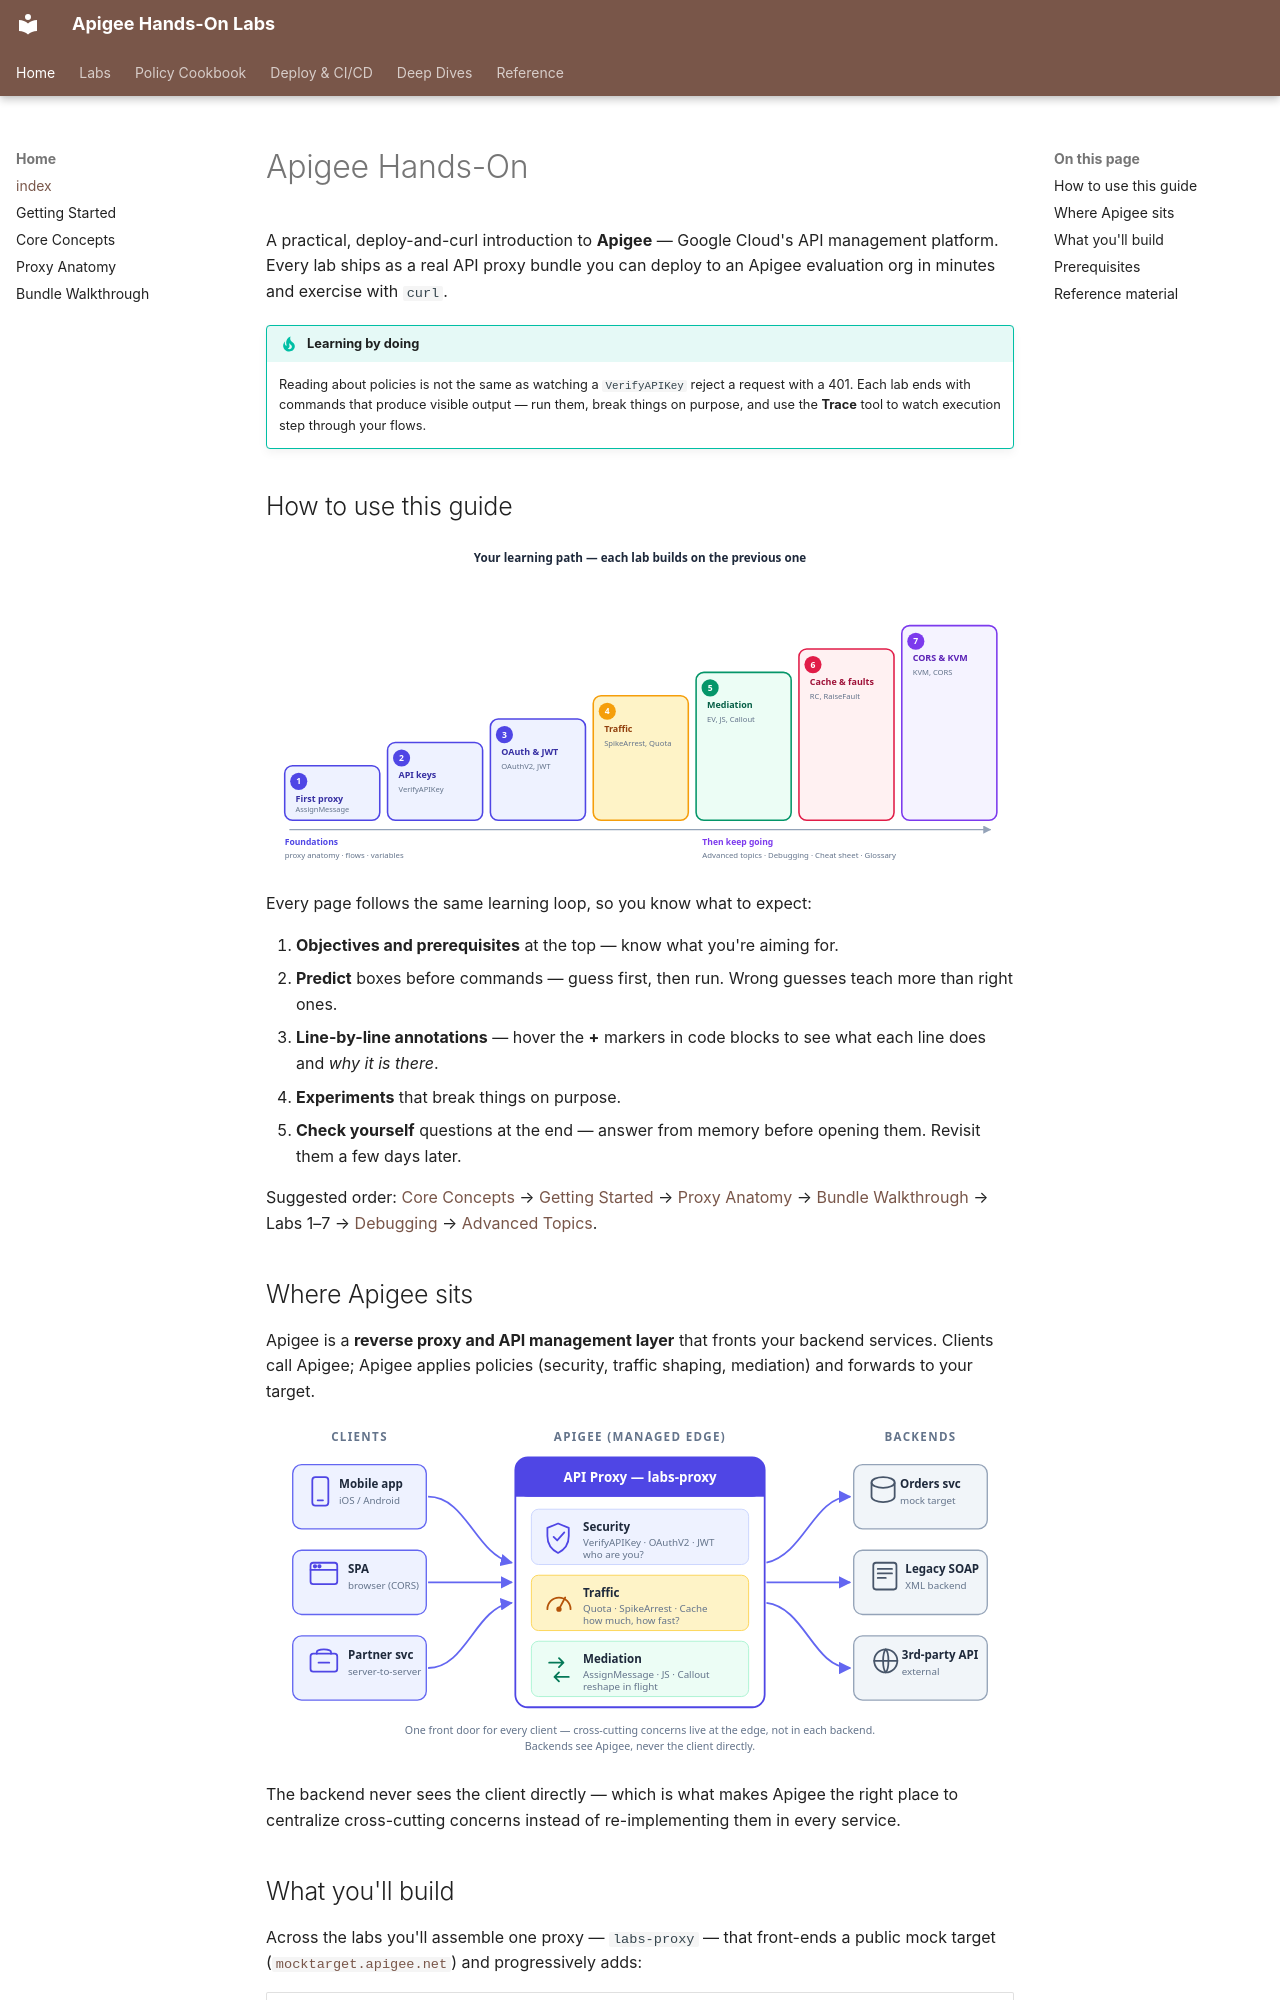

repository: nitinkc/apigee · page: index.html · generator: mkdocs

# Apigee Hands-On

A practical, deploy-and-curl introduction to **Apigee** — Google Cloud's API
management platform. Every lab ships as a real API proxy bundle you can deploy
to an Apigee evaluation org in minutes and exercise with `curl`.

!!! tip "Learning by doing"
    Reading about policies is not the same as watching a `VerifyAPIKey` reject
    a request with a 401. Each lab ends with commands that produce visible
    output — run them, break things on purpose, and use the **Trace** tool to
    watch execution step through your flows.

## How to use this guide

![Seven labs ordered from simplest to most complete, building one proxy](assets/diagrams/learning-path.svg)

Every page follows the same learning loop, so you know what to expect:

1. **Objectives and prerequisites** at the top — know what you're aiming for.
2. **Predict** boxes before commands — guess first, then run. Wrong guesses
   teach more than right ones.
3. **Line-by-line annotations** — hover the **+** markers in code blocks to
   see what each line does and *why it is there*.
4. **Experiments** that break things on purpose.
5. **Check yourself** questions at the end — answer from memory before
   opening them. Revisit them a few days later.

Suggested order: [Core Concepts](concepts.md) → [Getting Started](getting-started.md)
→ [Proxy Anatomy](proxy-anatomy.md) → [Bundle Walkthrough](walkthrough.md) →
Labs 1–7 → [Debugging](debugging.md) → [Advanced Topics](advanced.md).

## Where Apigee sits

Apigee is a **reverse proxy and API management layer** that fronts your
backend services. Clients call Apigee; Apigee applies policies (security,
traffic shaping, mediation) and forwards to your target.

![Clients call the Apigee proxy, which applies security, traffic, and mediation policies before forwarding to backends](assets/diagrams/edge-overview.svg)

The backend never sees the client directly — which is what makes Apigee the
right place to centralize cross-cutting concerns instead of re-implementing
them in every service.
